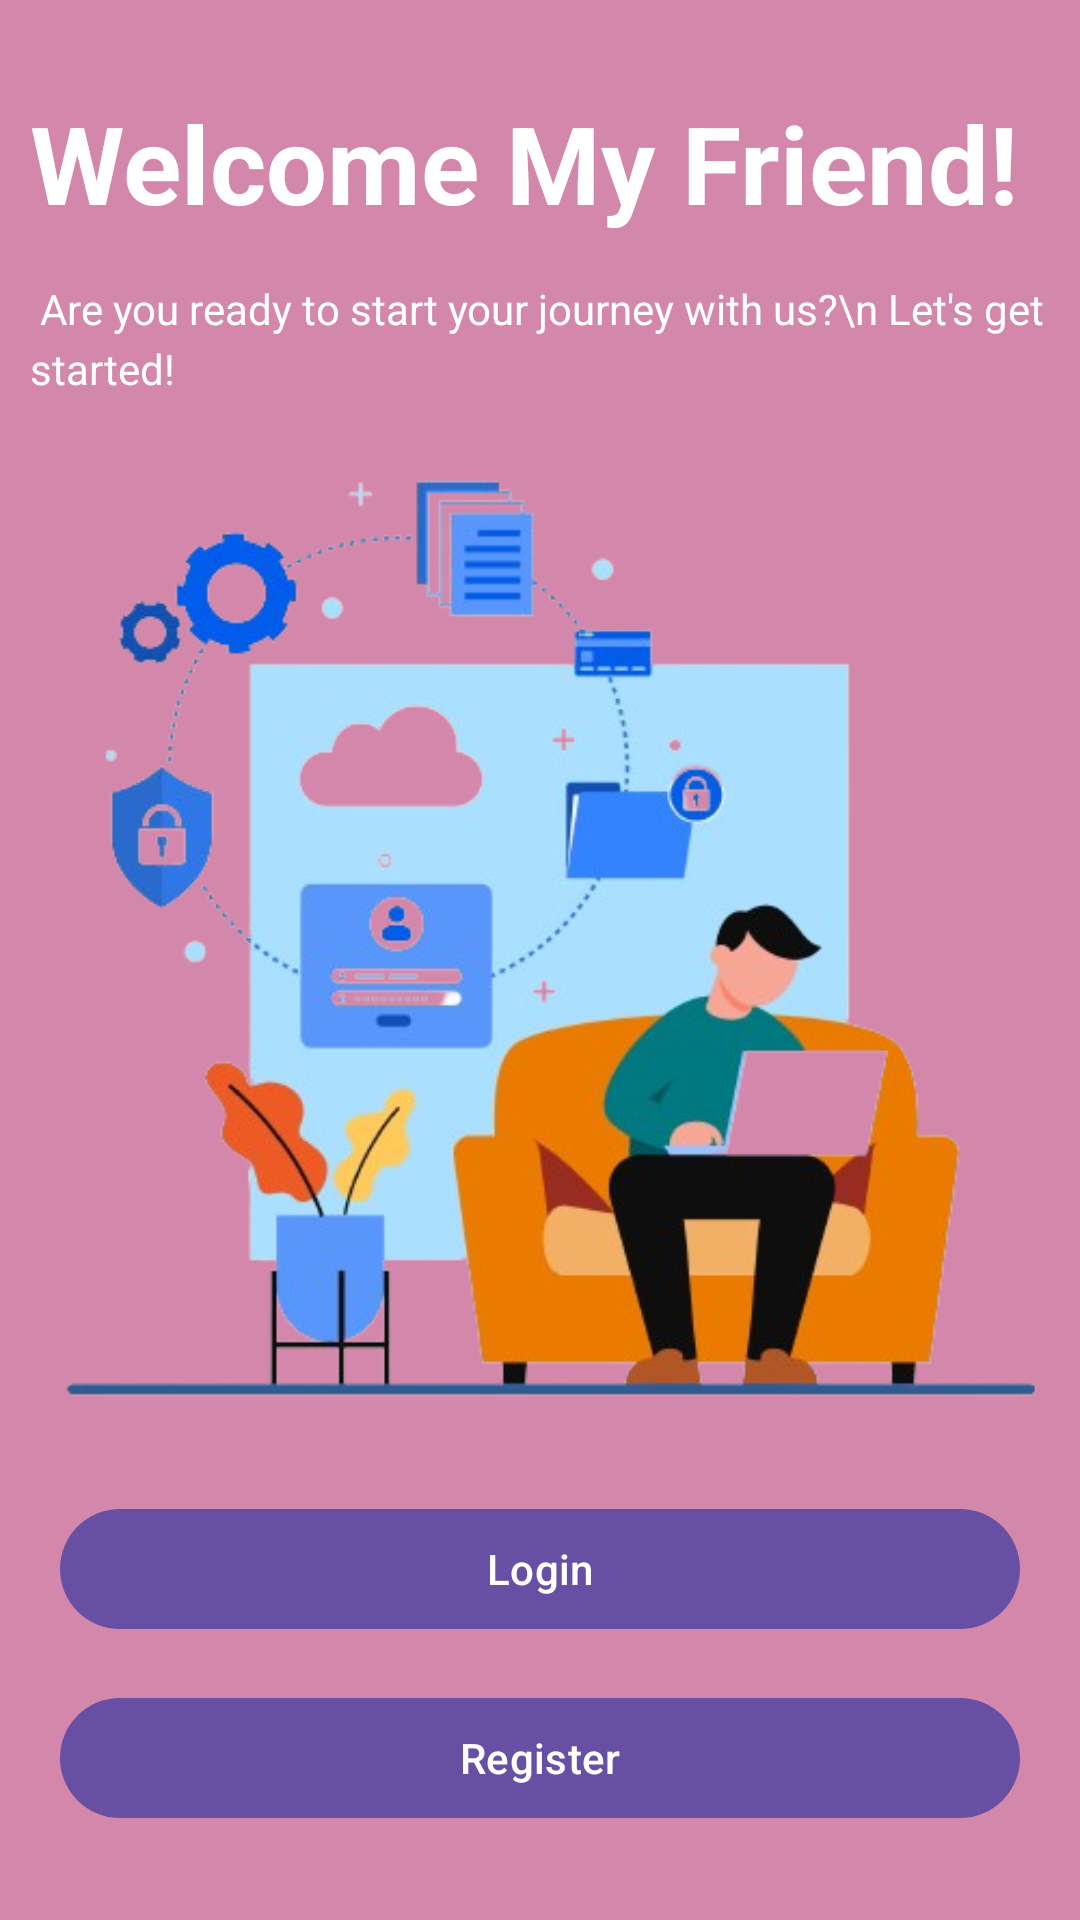

This screen was rendered from an Android layout file. Write that file and the resources it references.
<!-- AndroidManifest.xml: application theme Theme.ProjectManagment -->
<!-- res/layout/activity_welcome.xml -->
<?xml version="1.0" encoding="utf-8"?>
<androidx.constraintlayout.widget.ConstraintLayout xmlns:android="http://schemas.android.com/apk/res/android"
    xmlns:app="http://schemas.android.com/apk/res-auto"
    xmlns:tools="http://schemas.android.com/tools"
    android:id="@+id/main"
    android:background="@color/dark"
    android:layout_width="match_parent"
    android:layout_height="match_parent"
    tools:context=".UserData.Welcome">

    <TextView
        android:id="@+id/tv_started_title"
        android:layout_width="match_parent"
        android:layout_height="wrap_content"
        android:text="Welcome My Friend!"
        android:paddingStart="10dp"
        android:layout_marginTop="30dp"
        android:textColor="@color/white"
        android:textSize="36sp"
        android:textStyle="bold"
        app:layout_constraintEnd_toEndOf="parent"
        app:layout_constraintStart_toStartOf="parent"
        app:layout_constraintTop_toTopOf="parent"/>

    <TextView
        android:id="@+id/tv_started_sub_title"
        android:layout_width="match_parent"
        android:layout_height="wrap_content"
        android:layout_marginTop="15dp"
        android:paddingStart="10dp"
        android:lineHeight="20sp"
        android:text=" Are you ready to start your journey with us?\n Let's get started!"
        android:textColor="@color/white"
        android:textSize="14sp"
        app:layout_constraintEnd_toEndOf="parent"
        app:layout_constraintStart_toStartOf="parent"
        app:layout_constraintTop_toBottomOf="@+id/tv_started_title" />

    <ImageView
        android:id="@+id/image_illustration_started"
        android:layout_width="match_parent"
        android:layout_height="wrap_content"
        android:src="@drawable/login"
        android:background="@android:color/transparent"
        app:layout_constraintBottom_toBottomOf="parent"
        app:layout_constraintEnd_toEndOf="parent"
        app:layout_constraintStart_toStartOf="parent"
        app:layout_constraintTop_toTopOf="parent" />

    <com.google.android.material.button.MaterialButton
        android:id="@+id/btn_login"
        android:layout_width="match_parent"
        android:layout_height="wrap_content"
        android:layout_marginBottom="15dp"
        android:layout_marginStart="20dp"
        android:layout_marginEnd="20sp"
        android:text="Login"
        app:layout_constraintBottom_toTopOf="@+id/btn_register"
        app:layout_constraintEnd_toEndOf="parent"
        app:layout_constraintStart_toStartOf="parent" />

    <com.google.android.material.button.MaterialButton
        android:id="@+id/btn_register"
        android:layout_width="match_parent"
        android:layout_height="wrap_content"
        android:layout_marginBottom="30dp"
        android:layout_marginStart="20dp"
        android:layout_marginEnd="20dp"
        android:text="Register"
        app:layout_constraintBottom_toBottomOf="parent"
        app:layout_constraintEnd_toEndOf="parent"
        app:layout_constraintStart_toStartOf="parent" />

</androidx.constraintlayout.widget.ConstraintLayout>
<!-- resources referenced by this layout -->
<resources>
  <color name="dark">#D387AB</color>
  <color name="white">#FFFFFFFF</color>
  <!-- drawable login: png bitmap (drawable, 152288 bytes) -->
  <style name="Theme.ProjectManagment" parent="Base.Theme.ProjectManagment" />
  <style name="Base.Theme.ProjectManagment" parent="Theme.Material3.DayNight.NoActionBar">
          
          
      </style>
</resources>
